The GitHub repository Prathu241/open_agri contains a labelled image folder "patch_dataset" with 5 categories: early blight, healthy, late blight, leaf mold, septoria leaf spot. Examples follow, each with its label.

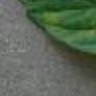
Label: early blight

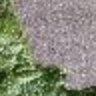
Label: healthy

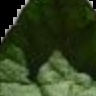
Label: late blight

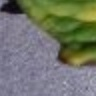
Label: leaf mold

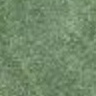
Label: healthy

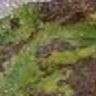
Label: septoria leaf spot
